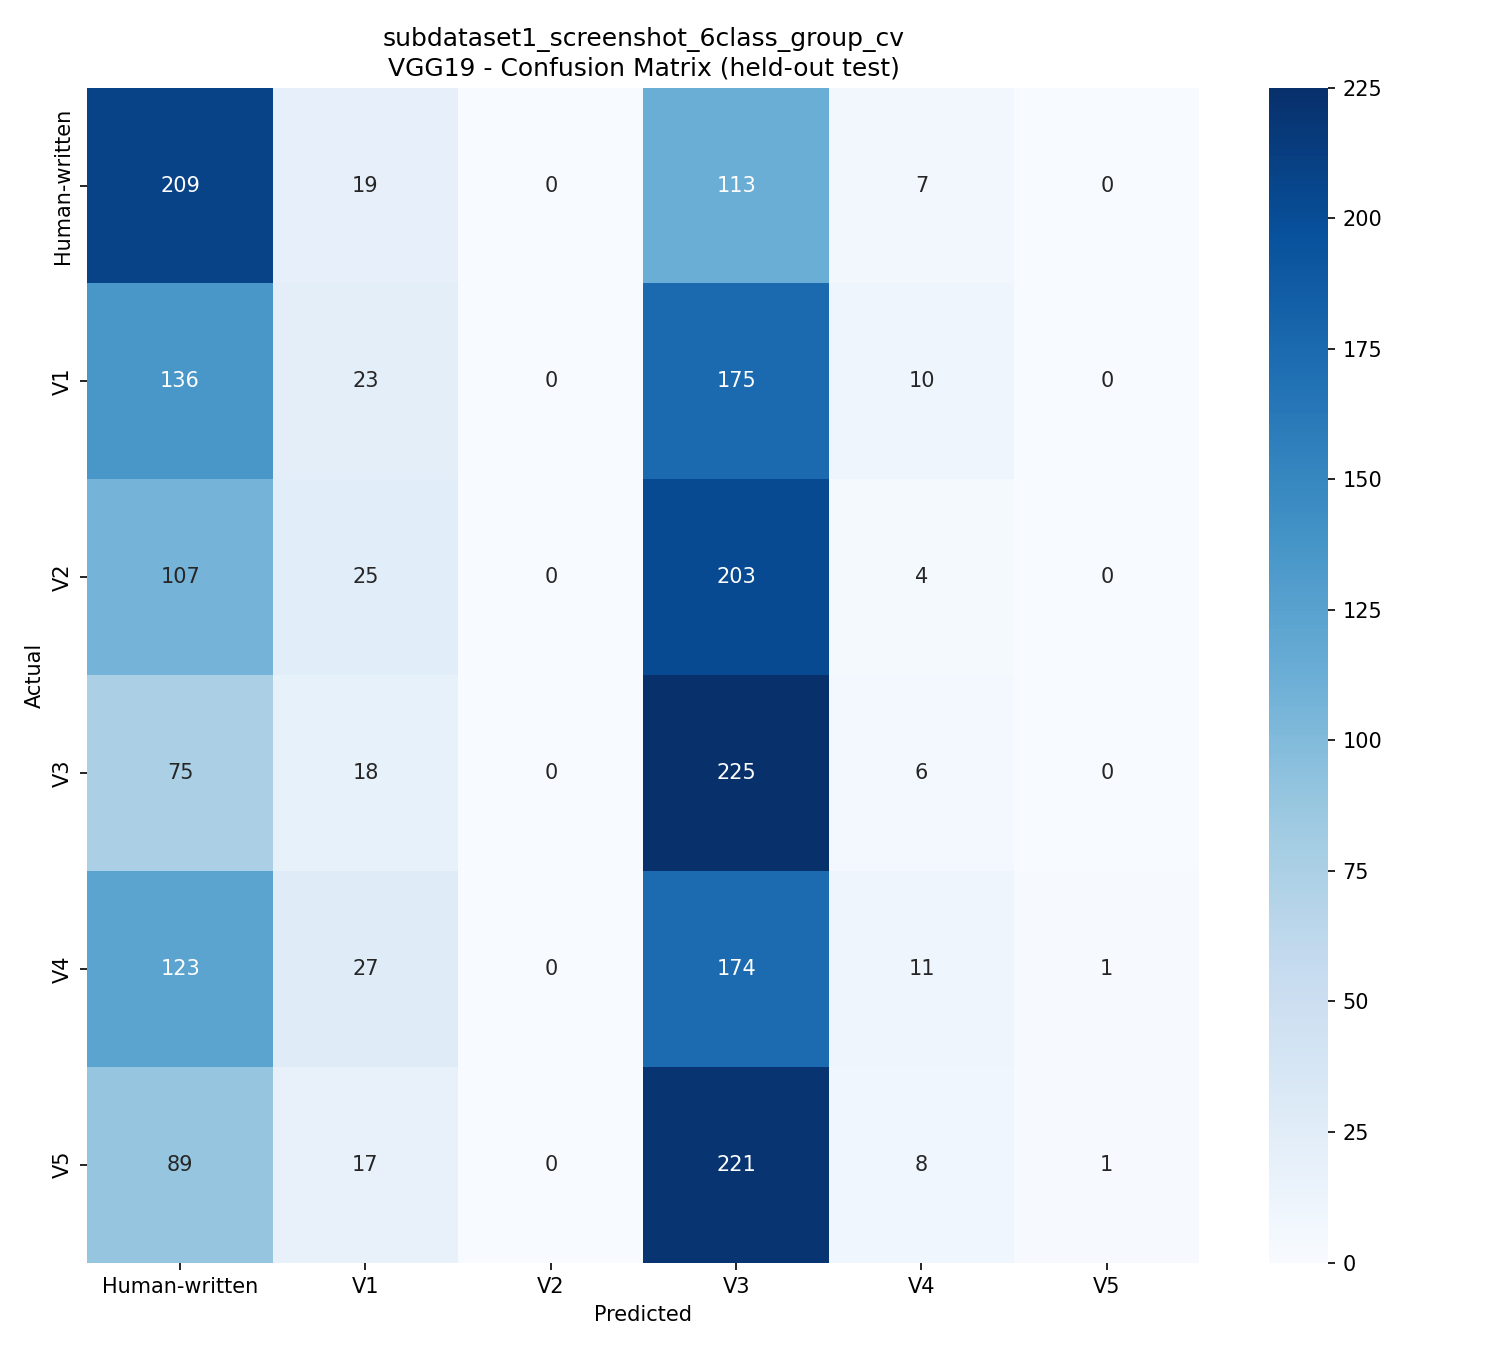

The table this chart was drawn from, first rows:
, Human-written, V1, V2, V3, V4, V5
Human-written, 209, 19, 0, 113, 7, 0
V1, 136, 23, 0, 175, 10, 0
V2, 107, 25, 0, 203, 4, 0
V3, 75, 18, 0, 225, 6, 0
V4, 123, 27, 0, 174, 11, 1
V5, 89, 17, 0, 221, 8, 1
